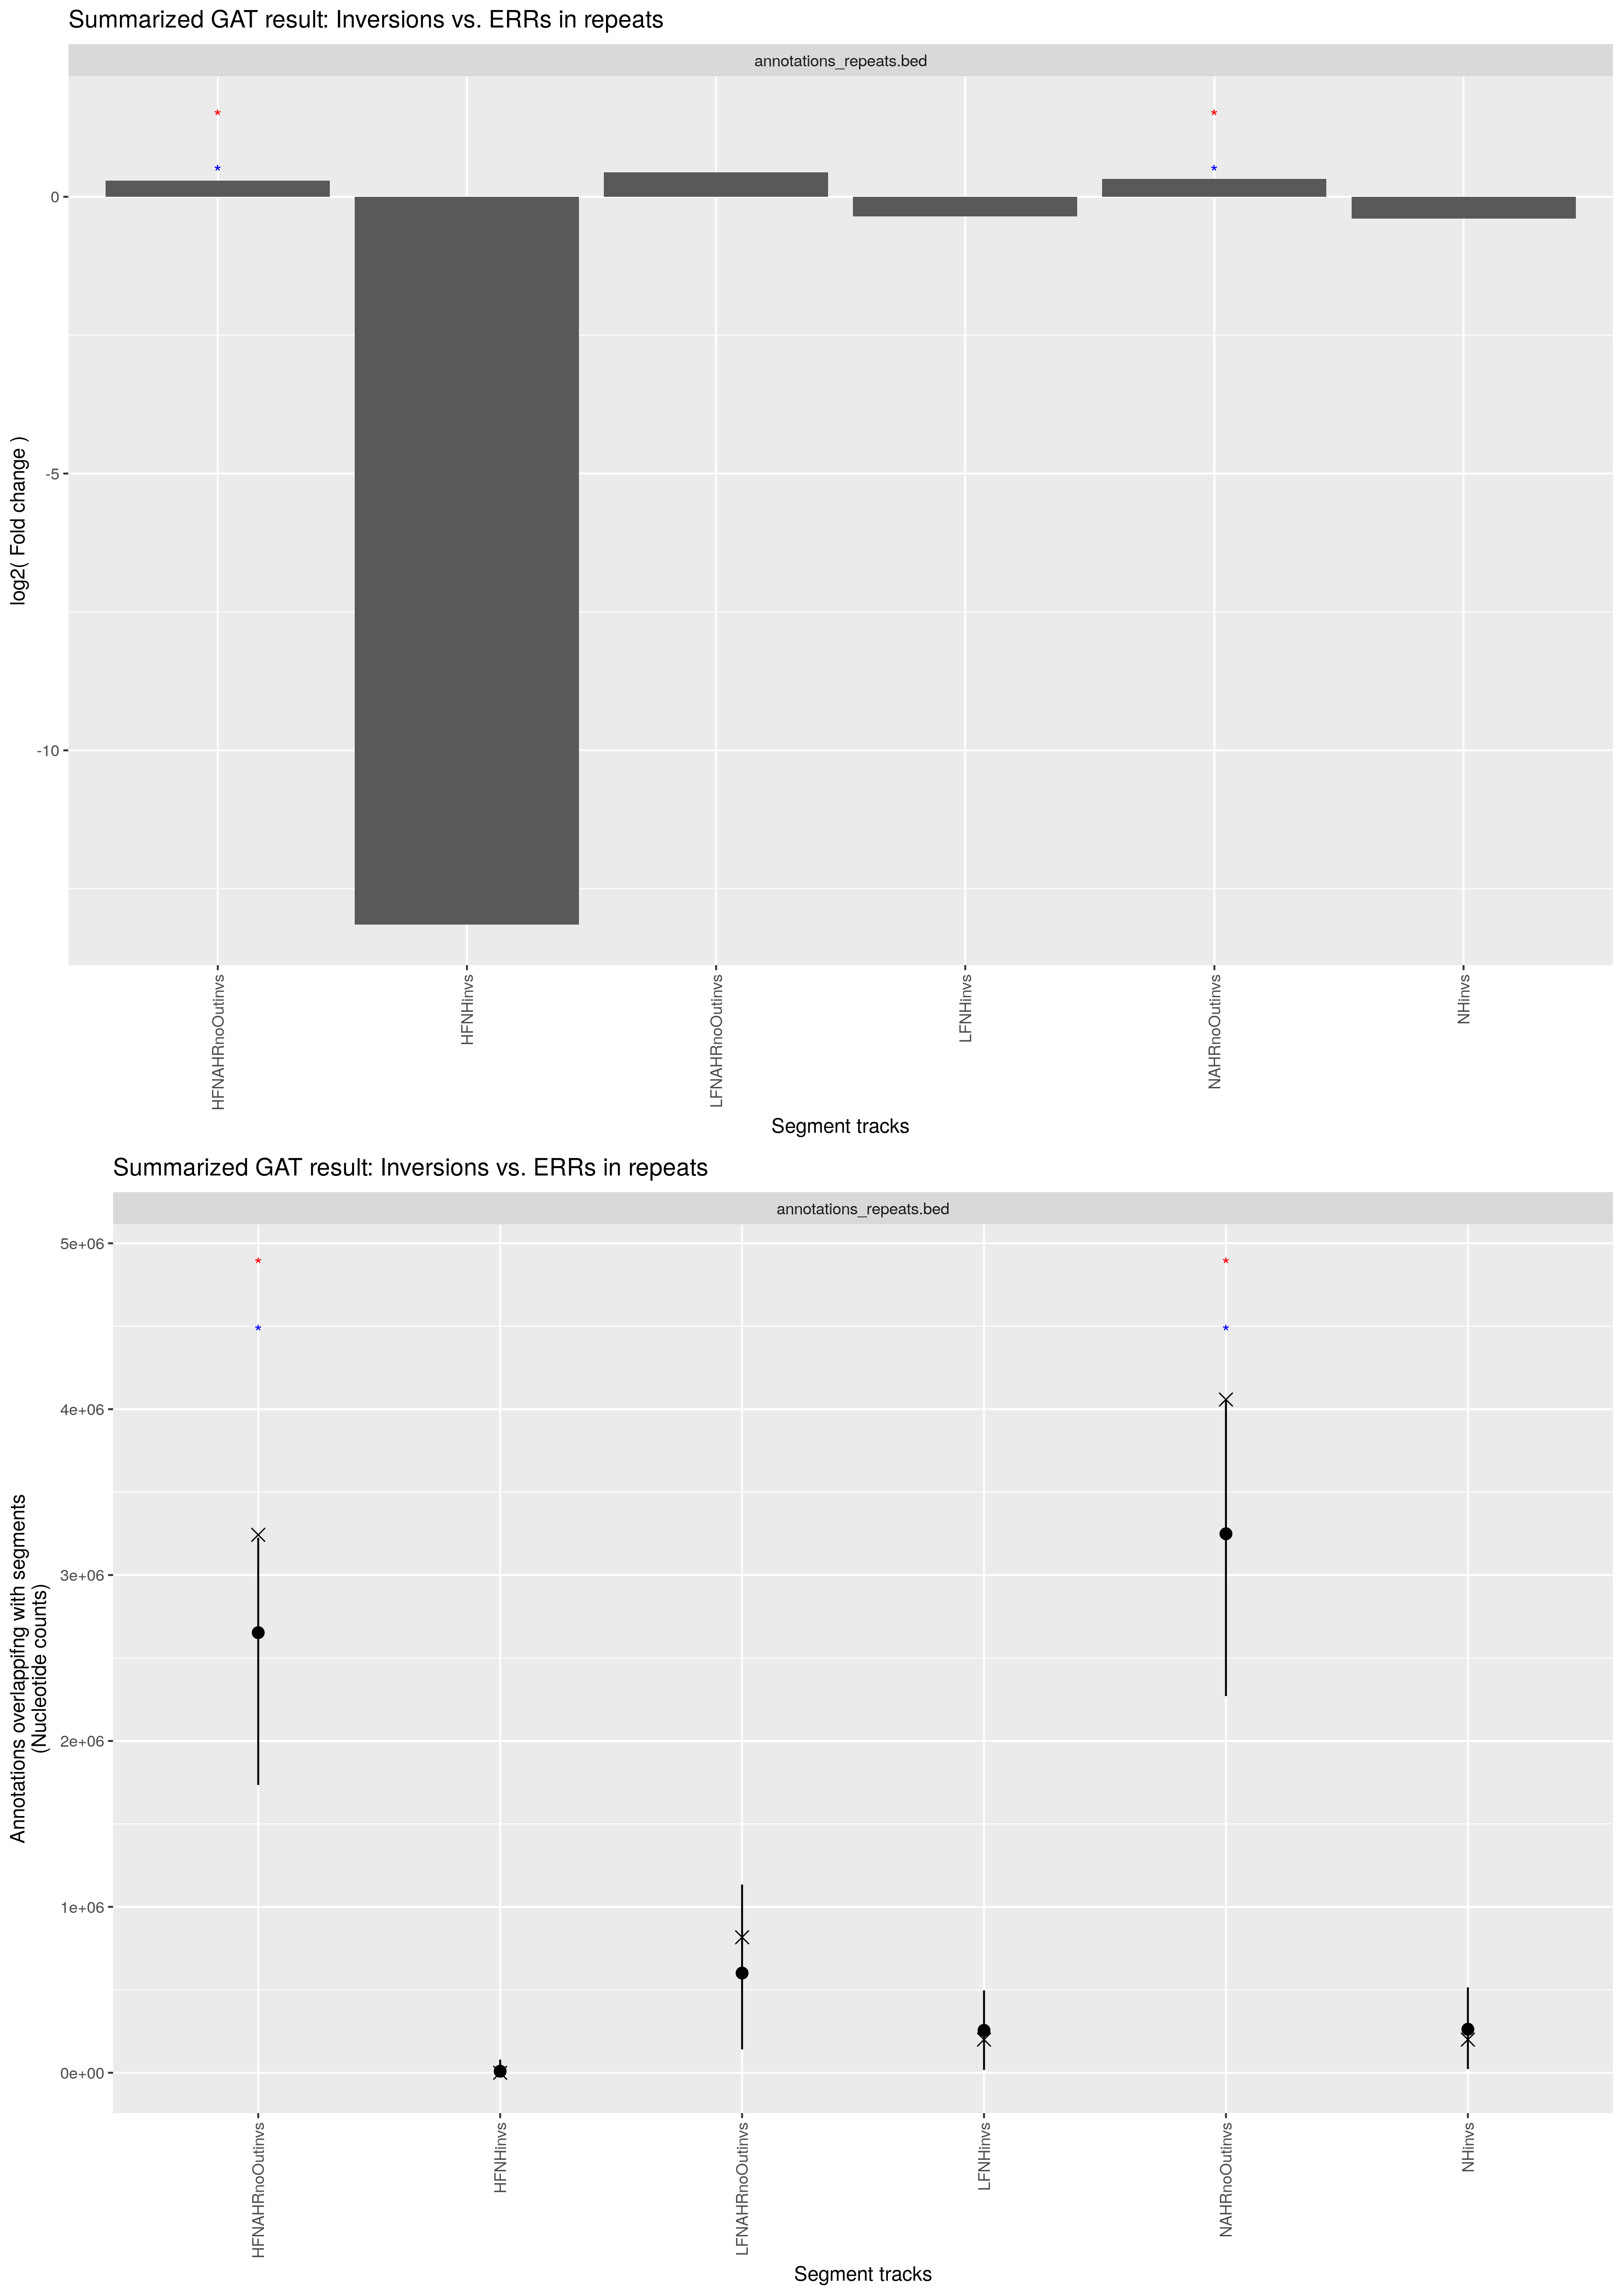

The table this chart was drawn from, first rows:
track	annotation	observed	expected	CI95low	CI95high	stddev	fold	l2fold	pvalue	qvalue	track_nsegments	track_size	track_density	annotation_nsegments	annotation_size	annotation_density	overlap_nsegments	overlap_size	overlap_density	percent_overlap_nsegments_track	percent_overlap_size_track	percent_overlap_nsegments_annotation	percent_overlap_size_annotation
HFNAHRnoOutinvs	annotations_repeats.bed	3242473	2652932	1735056	3225252	433599	1.222	0.2895	4.2800e-02	4.2800e-02	17	13574498	5.0685e-01	7024	118088047	4.4092e+00	40	3242473	1.2107e-01	235.3	23.89	0.5695	2.746
HFNHinvs	annotations_repeats.bed	0	9095	0.0000	79314	22454	0.0001	-13.15	2.0320e-01	2.0320e-01	27	181549	6.7788e-03	7024	118088047	4.4092e+00	0	0	0.0000e+00	0.0000	0.0000	0.0000	0.0000
LFNAHRnoOutinvs	annotations_repeats.bed	816773	600854	140896	1134415	295836	1.359	0.4429	2.2600e-01	2.2600e-01	14	1946557	7.2682e-02	7024	118088047	4.4092e+00	26	816773	3.0497e-02	185.7	41.96	0.3702	0.6917
LFNHinvs	annotations_repeats.bed	199824	255777	17213	496112	164898	0.7812	-0.3562	4.1820e-01	4.1820e-01	50	1163045	4.3426e-02	7024	118088047	4.4092e+00	15	199824	7.4611e-03	30	17.18	0.2136	0.1692
NAHRnoOutinvs	annotations_repeats.bed	4058129	3249020	2270743	4055170	533575	1.249	0.3208	4.8000e-02	4.8000e-02	30	15503378	5.7887e-01	7024	118088047	4.4092e+00	64	4058129	1.5152e-01	213.3	26.18	0.9112	3.437
NHinvs	annotations_repeats.bed	199824	262478	22609	514820	165724	0.7613	-0.3935	4.1800e-01	4.1800e-01	76	1333211	4.9780e-02	7024	118088047	4.4092e+00	15	199824	7.4611e-03	19.74	14.99	0.2136	0.1692
